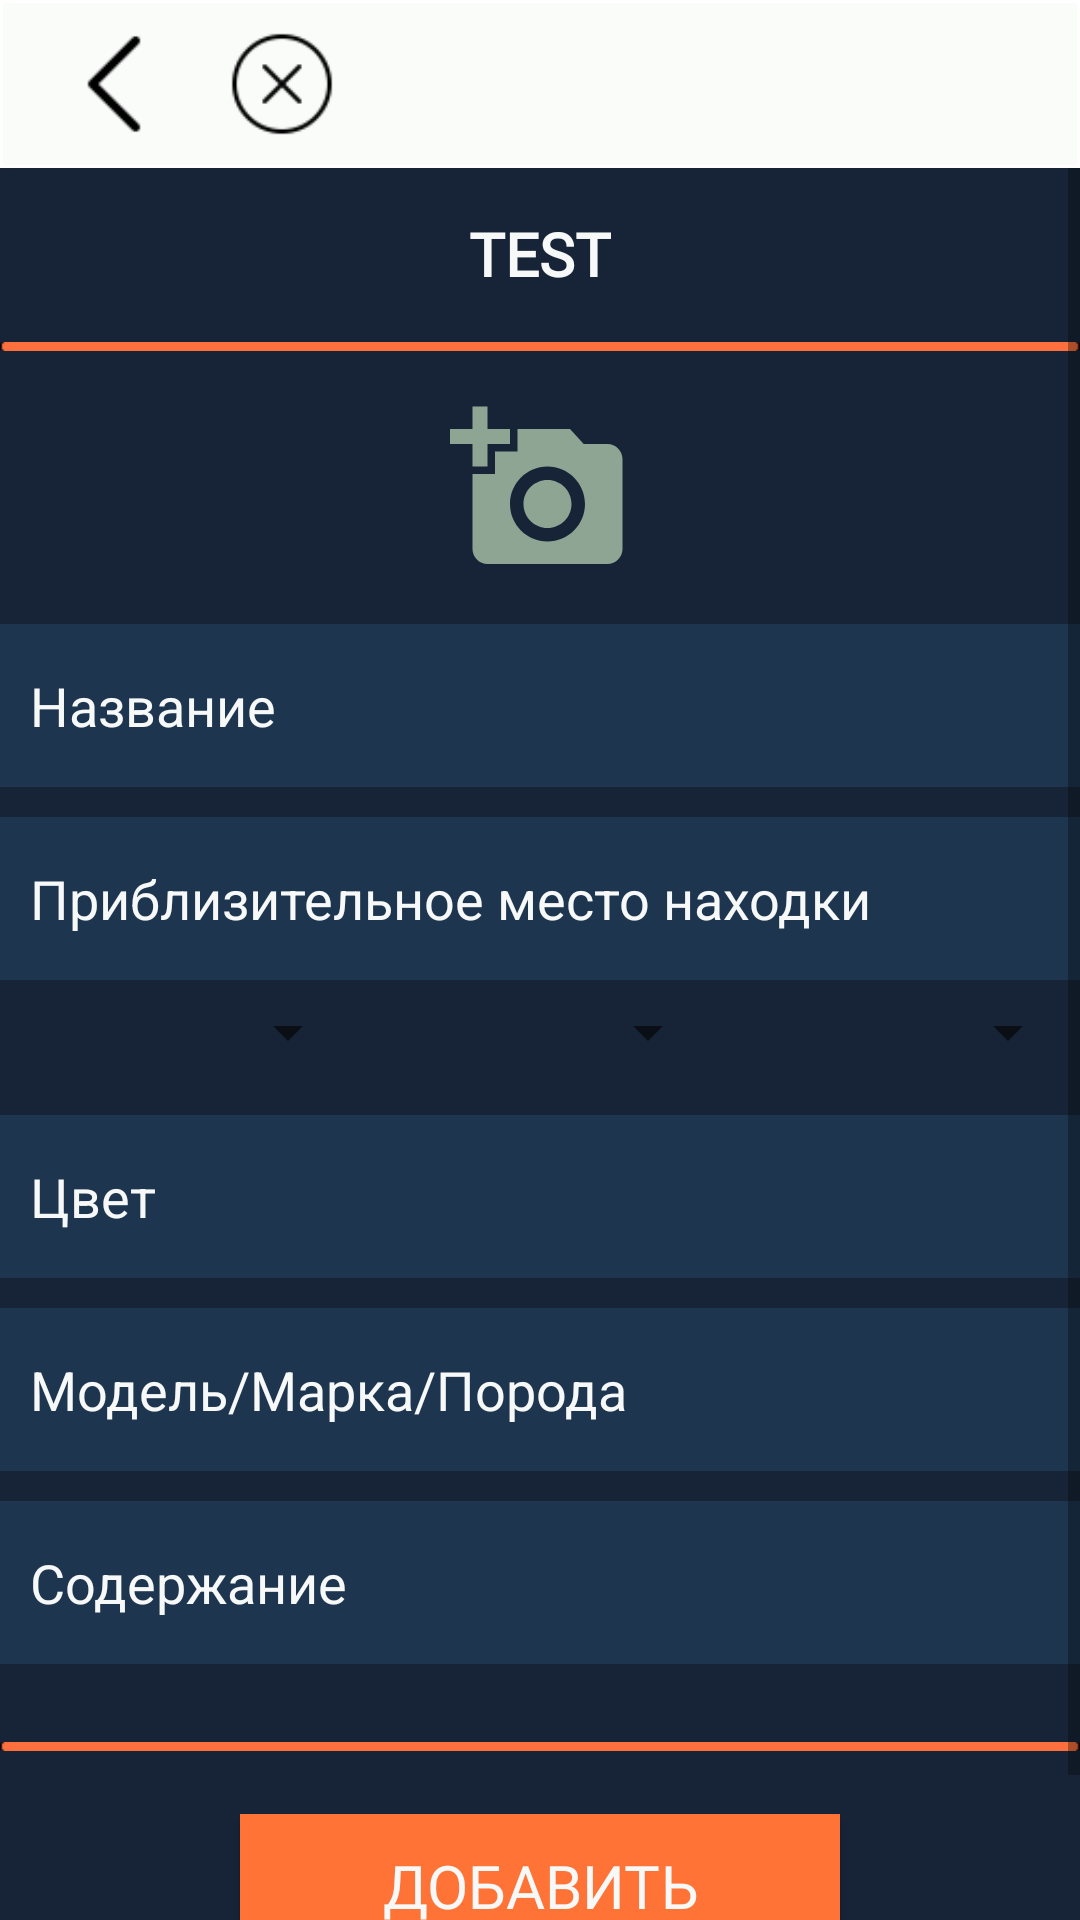

Reconstruct the res/layout file that produces this screen, plus the resources it refers to.
<!-- AndroidManifest.xml: application theme AppTheme -->
<!-- res/layout/fragment_add_level.xml -->
<?xml version="1.0" encoding="utf-8"?>
<RelativeLayout xmlns:android="http://schemas.android.com/apk/res/android"
    xmlns:app="http://schemas.android.com/apk/res-auto"
    android:layout_width="match_parent"
    android:layout_height="match_parent">

    <LinearLayout
        android:id="@+id/Layoutup"
        android:layout_width="match_parent"
        android:layout_height="56dp"
        android:background="@drawable/rectangle_up"
        android:orientation="horizontal"
        android:padding="10dp">

        <ImageView
            android:id="@+id/button_back"
            android:layout_width="56dp"
            android:layout_height="wrap_content"
            android:background="?android:attr/selectableItemBackgroundBorderless"
            android:contentDescription="@string/button_back"
            android:src="@drawable/searchwallet_back_button" />

        <ImageView
            android:id="@+id/button_close"
            android:layout_width="56dp"
            android:layout_height="wrap_content"
            android:background="?android:attr/selectableItemBackgroundBorderless"
            android:contentDescription="@string/close"
            android:src="@drawable/searchwallet_close_button" />
    </LinearLayout>

    <ScrollView
        android:layout_width="match_parent"
        android:layout_height="match_parent"
        android:layout_below="@id/Layoutup"
        android:background="@color/test_fon">

        <LinearLayout
            android:layout_width="match_parent"
            android:layout_height="wrap_content"
            android:orientation="vertical">

            <RelativeLayout
                android:layout_width="match_parent"
                android:layout_height="wrap_content"
                android:padding="15dp">

                <LinearLayout
                    android:id="@+id/linearelectron"
                    android:layout_width="wrap_content"
                    android:layout_height="wrap_content"
                    android:layout_centerHorizontal="true"
                    android:orientation="horizontal"
                    android:paddingHorizontal="1dp">

                    <ImageView
                        android:id="@+id/add_img"
                        android:layout_width="0dp"
                        android:layout_height="65dp"
                        android:layout_weight="1"
                        android:contentDescription="@string/add_img" />

                    <TextView
                        android:id="@+id/add_text"
                        style="@style/SearchLevels"
                        android:layout_width="wrap_content"
                        android:layout_height="wrap_content"
                        android:layout_gravity="center"
                        android:text="@string/test" />
                </LinearLayout>
            </RelativeLayout>

            <ImageView
                android:id="@+id/linearup"
                android:layout_width="match_parent"
                android:layout_height="wrap_content"
                android:src="@drawable/test_linear" />

            <ImageView
                android:id="@+id/add_foto"
                android:layout_width="match_parent"
                android:layout_height="wrap_content"
                android:layout_marginTop="15dp"
                android:src="@drawable/ic_add_photo"
                android:visibility="visible" />

            <ImageView
                android:id="@+id/add_foto2"
                android:layout_width="match_parent"
                android:layout_height="200dp"
                android:layout_marginTop="25dp"
                android:visibility="gone" />

            <EditText
                android:id="@+id/message_name_thing"
                android:layout_width="match_parent"
                android:layout_height="wrap_content"
                android:layout_marginTop="15dp"
                android:background="@drawable/rectangle_up2"
                android:hint="@string/name_thing"
                android:textColorHint="@color/test_text"
                android:inputType="textCapWords"
                android:textColor="#ff2400" />

            <EditText
                android:id="@+id/message_place"
                android:layout_width="match_parent"
                android:layout_height="wrap_content"
                android:layout_marginTop="10dp"
                android:background="@drawable/rectangle_up2"
                android:hint="@string/Approximate_location"
                android:inputType="textCapSentences"
                android:textColorHint="@color/test_text"
                android:textColor="#ff2400" />

            <LinearLayout
                android:layout_width="match_parent"
                android:layout_height="match_parent"
                android:orientation="horizontal">
                <Spinner
                    android:id="@+id/spinnerDays"
                    android:layout_width="match_parent"
                    android:layout_height="35dp"
                    android:layout_weight="1"
                    android:layout_gravity="top"/>
                <Spinner
                    android:id="@+id/spinnerMonths"
                    android:layout_width="match_parent"
                    android:layout_height="35dp"
                    android:layout_weight="1"
                    android:layout_gravity="top" />
                <Spinner
                    android:id="@+id/spinnerYears"
                    android:layout_width="match_parent"
                    android:layout_height="35dp"
                    android:layout_weight="1"
                    android:layout_gravity="top"/>
            </LinearLayout>

            <EditText
                android:id="@+id/message_color"
                android:layout_width="match_parent"
                android:layout_height="wrap_content"
                android:layout_marginTop="10dp"
                android:background="@drawable/rectangle_up2"
                android:hint="@string/Color"
                android:inputType="textCapWords"
                android:textColorHint="@color/test_text"
                android:textColor="#ff2400"
                 />

            <EditText
                android:id="@+id/message_model"
                android:layout_width="match_parent"
                android:layout_height="wrap_content"
                android:layout_marginTop="10dp"
                android:background="@drawable/rectangle_up2"
                android:hint="@string/model"
                android:inputType="textCapWords"
                android:textColorHint="@color/test_text"
                android:textColor="#ff2400"
                />

            <EditText
                android:id="@+id/message_content"
                android:layout_width="match_parent"
                android:layout_height="wrap_content"
                android:layout_marginTop="10dp"
                android:layout_marginBottom="25dp"
                android:background="@drawable/rectangle_up2"
                android:hint="@string/content"
                android:inputType="textCapSentences"
                android:textColorHint="@color/test_text"
                android:textColor="#ff2400"
                 />

            <ImageView
                android:id="@+id/lineardown"
                android:layout_width="match_parent"
                android:layout_height="wrap_content"
                android:src="@drawable/test_linear" />

            <RelativeLayout
                android:layout_width="match_parent"
                android:layout_height="wrap_content"
                android:layout_marginTop="10dp"
                android:layout_marginBottom="30dp"
                android:padding="10dp">

                <Button
                    android:id="@+id/buttonAdd"
                    android:layout_width="200dp"
                    android:layout_height="wrap_content"
                    android:layout_centerHorizontal="true"
                    android:background="@color/test_button_color"
                    android:text="@string/add"
                    android:fontFamily="@font/roboto_regular"
                    android:textColor="#f7f9f8"
                    android:textSize="20sp"
                     />
            </RelativeLayout>
        </LinearLayout>
    </ScrollView>
</RelativeLayout>
<!-- resources referenced by this layout -->
<resources>
  <color name="test_button_color">#ff7336</color>
  <color name="test_fon">#172437</color>
  <color name="test_text">#f7f9f8</color>
  <!-- drawable ic_add_photo (drawable) -->
  <vector xmlns:android="http://schemas.android.com/apk/res/android"
          android:width="60dp"
          android:height="60dp"
          android:viewportWidth="24.0"
          android:viewportHeight="24.0">
      <path
          android:fillColor="#8FA593"
          android:pathData="M3,4L3,1h2v3h3v2L5,6v3L3,9L3,6L0,6L0,4h3zM6,10L6,7h3L9,4h7l1.83,2L21,6c1.1,0 2,0.9 2,2v12c0,1.1 -0.9,2 -2,2L5,22c-1.1,0 -2,-0.9 -2,-2L3,10h3zM13,19c2.76,0 5,-2.24 5,-5s-2.24,-5 -5,-5 -5,2.24 -5,5 2.24,5 5,5zM9.8,14c0,1.77 1.43,3.2 3.2,3.2s3.2,-1.43 3.2,-3.2 -1.43,-3.2 -3.2,-3.2 -3.2,1.43 -3.2,3.2z"/>
  </vector>
  <!-- drawable rectangle_up (drawable) -->
  <?xml version="1.0" encoding="utf-8"?>
  <shape xmlns:android="http://schemas.android.com/apk/res/android">
          <solid android:color="@color/grey"/>
          <stroke android:width="1dp" android:color="@color/white"/>
  </shape>
  <!-- drawable rectangle_up2 (drawable) -->
  <?xml version="1.0" encoding="utf-8"?>
  <shape xmlns:android="http://schemas.android.com/apk/res/android">
          <solid android:color="@color/test_rectangle" />
          <stroke android:width="1dp" android:color="@color/test_rectangle"/>
          <padding
              android:left="10dp"
              android:top="15dp"
              android:right="10dp"
              android:bottom="15dp" />
  </shape>
  <!-- drawable searchwallet_back_button: png bitmap (drawable, 1231 bytes) -->
  <!-- drawable searchwallet_close_button: png bitmap (drawable, 1947 bytes) -->
  <!-- drawable test_linear: png bitmap (drawable, 1036 bytes) -->
  <string name="Approximate_location" translatable="false">Приблизительное место находки</string>
  <string name="Color" translatable="false">Цвет</string>
  <string name="add" translatable="false">Добавить</string>
  <string name="add_img">add_img</string>
  <string name="button_back">button_back</string>
  <string name="close">close</string>
  <string name="content" translatable="false">Содержание</string>
  <string name="model" translatable="false">Модель/Марка/Порода</string>
  <string name="name_thing" translatable="false">Название</string>
  <string name="test">test</string>
  <style name="SearchLevels" parent="Theme.AppCompat.Light.NoActionBar">
          
          <item name="android:textStyle">bold</item>
          <item name="android:textColor">@color/test_text</item>
          <item name="android:typeface">monospace</item>
          <item name="fontFamily">@font/roboto_light</item>
          <item name="android:textSize">20sp</item>
          <item name="android:textAllCaps">true</item>
      </style>
  <style name="AppTheme" parent="Theme.AppCompat.Light.NoActionBar">
          
          <item name="colorPrimary">@color/colorPrimary</item>
          <item name="colorPrimaryDark">@color/colorPrimaryDark</item>
          <item name="colorAccent">@color/colorAccent</item>
      </style>
  <color name="grey">#fafcfa</color>
  <color name="white">#ffffff</color>
  <color name="test_rectangle">#1d354f</color>
  <color name="colorPrimary">#6200EE</color>
  <color name="colorPrimaryDark">#3700B3</color>
  <color name="colorAccent">#03DAC5</color>
</resources>
